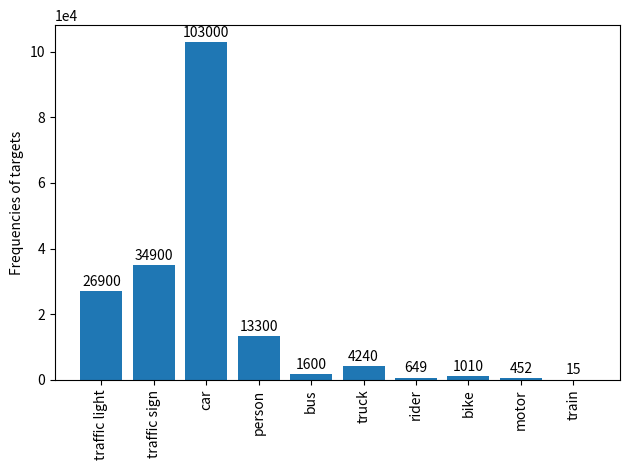

Recreate this plot in Python. (Note: this script raises an exception after producing the figure.)
import matplotlib.pyplot as plt

freq = {
    "traffic light": 2.69e+04,
    "traffic sign": 3.49e+04,
    "car": 1.03e+05,
    "person": 1.33e+04,
    "bus": 1.6e+03,
    "truck": 4.24e+03,
    "rider": 649,
    "bike": 1.01e+03,
    "motor": 452,
    "train": 15
}

vs = freq.values()
s = sum(vs)

plt.xticks(rotation='vertical')
plt.ylabel("Frequencies of targets")
for i, v in enumerate(vs):
    plt.text(i, v + 1600, str(int(v)), ha='center')
plt.ticklabel_format(style='sci', axis='y', scilimits=(4,4))
plt.bar(freq.keys(), vs)
plt.tight_layout()
# plt.show()
plt.savefig("plots/frequencies.jpg")
